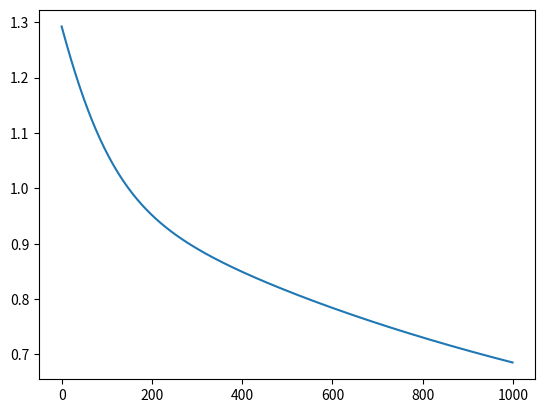

Python code for this plot:
import matplotlib.pyplot as plt
import numpy as np

class SimpleNeuralNetwork:
    def __init__(self, data):
        features = [sample[0] for sample in data]
        labels = [sample[1] for sample in data]

        self.input = np.array(features)

        self.w0 = np.random.rand(3, 2)
        self.w1 = np.random.rand(4, 3)
        self.w2 = np.random.rand(2, 4)
        self.w3 = np.random.rand(1, 2)
        self.biases = np.random.rand(4)
        self.a_1 = np.zeros((len(features), 3, 1))
        self.a_2 = np.zeros((len(features), 4, 1))
        self.a_3 = np.zeros((len(features), 2, 1))
        self.a_4 = np.zeros((len(features), 1, 1))

    def sigmoid(self, x):
        return 1 / (1 + np.exp(-x))

    def feedforward(self, input):
        input = np.array(input)
        z1 = self.w0 @ input + self.biases[0]
        self.a_1 = self.sigmoid(z1)
        z2 = self.w1 @ self.a_1 + self.biases[1]
        self.a_2 = self.sigmoid(z2)
        z3 = self.w2 @ self.a_2 + self.biases[2]
        self.a_3 = self.sigmoid(z3)
        z4 = self.w3 @ self.a_3 + self.biases[3]
        self.a_4 = self.sigmoid(z4)
        return self.a_4

    def crossentropy_loss(self, y_i, y_hat):
        y_i = np.array(y_i)
        return -np.sum(y_hat * np.log2(y_hat) + (1 - y_i) * np.log2(1 - y_hat))
    
    def backprop(self, y_i, input):
        # m is a list of (input, result) pairs where input is a list of features and result is a binary value
        cost_times_m = 0
        y_hat = self.feedforward(input)
        cost_times_m += self.crossentropy_loss(y_i, y_hat)

        cost = 1/len(y_i) * cost_times_m

        y_hat = np.array(self.a_4)
        y_i = np.array([y_i]).reshape(y_hat.shape)

        delta_4 = (y_hat - y_i) * (self.a_4 * (1 - self.a_4))
        self.d_C_d_W3 = delta_4 @ self.a_3.T
        self.d_C_d_b3 = delta_4

        delta_3 = (self.w3.T @ delta_4) * (self.a_3 * (1 - self.a_3))
        self.d_C_d_W2 = delta_3 @ self.a_2.T
        self.d_C_d_b2 = delta_3

        delta_2 = (self.w2.T @ delta_3) * (self.a_2 * (1 - self.a_2))
        self.d_C_d_W1 = delta_2 @ self.a_1.T
        self.d_C_d_b1 = delta_2

        delta_1 = (self.w1.T @ delta_2) * (self.a_1 * (1 - self.a_1))
        self.d_C_d_W0 = delta_1 @ np.array(input).T
        self.d_C_d_b0 = delta_1

        return cost

    def gradient_descent(self, alpha):
        self.w0 = self.w0 - alpha * self.d_C_d_W0
        self.w1 = self.w1 - alpha * self.d_C_d_W1
        self.w2 = self.w2 - alpha * self.d_C_d_W2
        self.w3 = self.w3 - alpha * self.d_C_d_W3

        new_biases = [self.biases[0] - alpha * self.d_C_d_b0,
                      self.biases[1] - alpha * self.d_C_d_b1,
                      self.biases[2] - alpha * self.d_C_d_b2,
                      self.biases[3] - alpha * self.d_C_d_b3]
        self.biases = new_biases

def train():
    epochs = 1000
    alpha = 0.01
    cost = []

    # mock data - you can change this to your own data
    data = [
        [[1.0, 2.0], 0],
        [[2.0, 3.0], 0],
        [[3.0, 1.0], 1],
        [[4.0, 5.0], 1],
        [[5.0, 4.0], 1],
        [[6.0, 7.0], 0],
        [[7.0, 6.0], 0],
        [[8.0, 9.0], 1],
        [[9.0, 8.0], 1],
        [[10.0, 11.0], 0]
    ]

    y_i = [sample[1] for sample in data]
    input_features = [ [sample[0][0] for sample in data], [sample[0][1] for sample in data] ]

    SNN = SimpleNeuralNetwork(data)
    for i in range(epochs):
        cost.append(SNN.backprop(y_i, input_features))
        print("cost", cost)
        SNN.gradient_descent(alpha)

    return cost

def plot_cost(cost):
    plt.plot(cost)
    plt.show()


if __name__ == "__main__":
    cost = train()
    plot_cost(cost)
